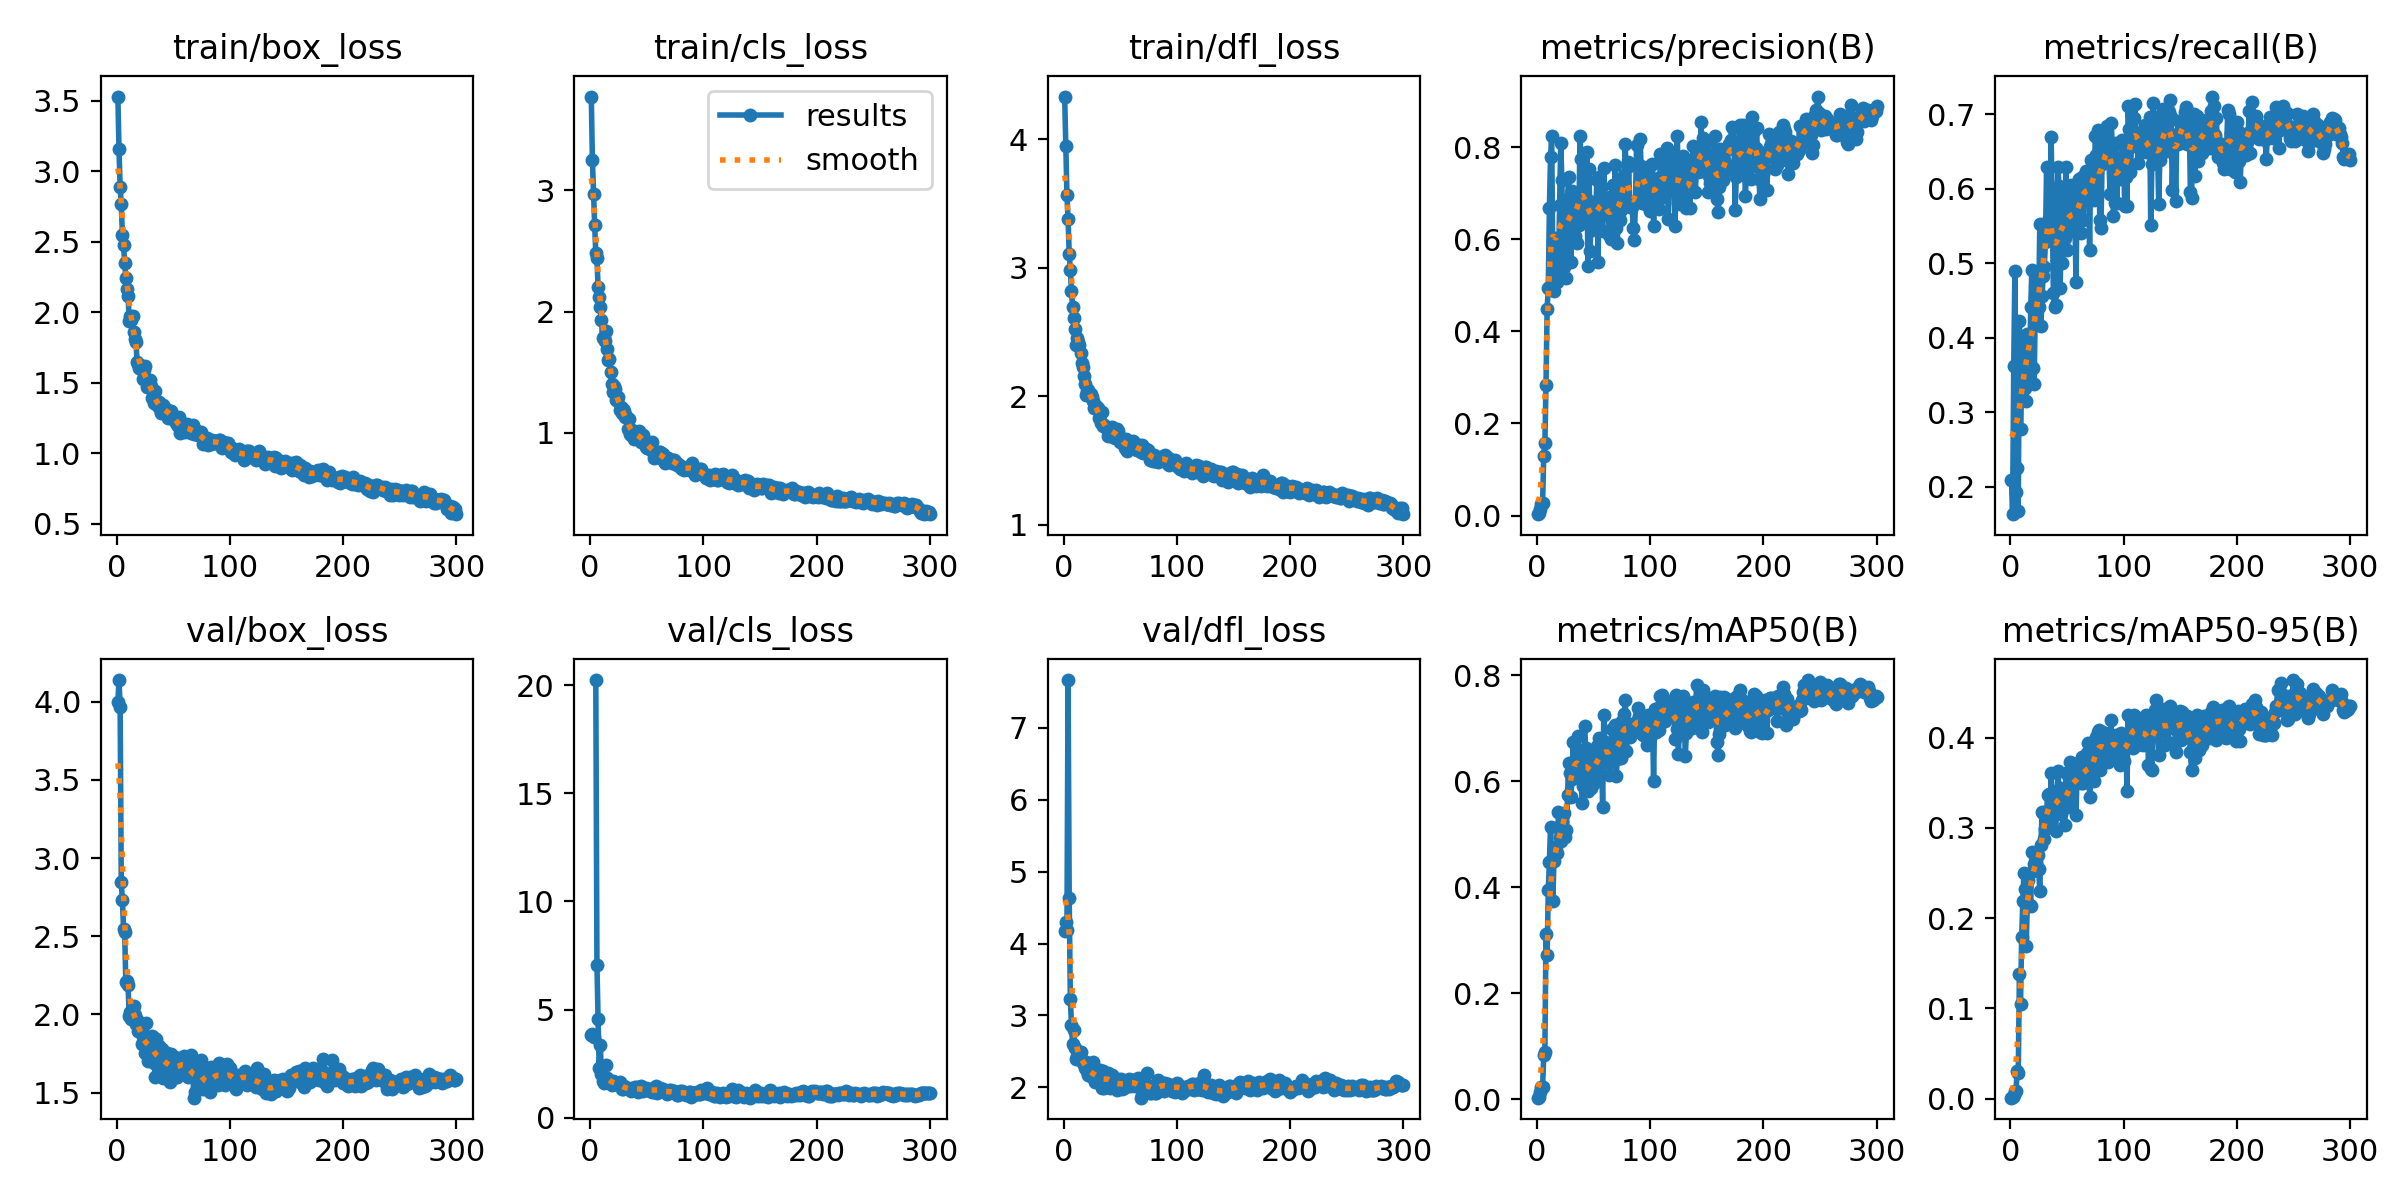

The table this chart was drawn from, first rows:
epoch, train/box_loss, train/cls_loss, train/dfl_loss, metrics/precision(B), metrics/recall(B), metrics/mAP50(B), metrics/mAP50-95(B), val/box_loss, val/cls_loss, val/dfl_loss, lr/pg0, lr/pg1, lr/pg2
1, 3.529, 3.775, 4.333, 0.00304, 0.2099, 0.00303, 0.00119, 3.997, 3.813, 4.17, 0.0002142, 0.0002142, 0.0002142
2, 3.154, 3.248, 3.947, 0.00649, 0.1634, 0.00415, 0.00178, 4.139, 3.869, 4.303, 0.0004341, 0.0004341, 0.0004341
3, 2.888, 2.975, 3.566, 0.01422, 0.3617, 0.0128, 0.00444, 3.964, 3.747, 4.185, 0.0006525, 0.0006525, 0.0006525
4, 2.764, 2.715, 3.381, 0.02589, 0.4894, 0.02335, 0.00911, 2.844, inf, 7.667, 0.0007069, 0.0007069, 0.0007069
5, 2.547, 2.479, 3.109, 0.02725, 0.1934, 0.02393, 0.00874, 2.731, 20.25, 4.64, 0.0007069, 0.0007069, 0.0007069
6, 2.473, 2.439, 2.986, 0.13, 0.2253, 0.08278, 0.03059, 2.549, 7.078, 3.235, 0.0007046, 0.0007046, 0.0007046
7, 2.346, 2.206, 2.817, 0.1571, 0.1673, 0.08958, 0.02861, 2.53, 4.551, 2.867, 0.0007022, 0.0007022, 0.0007022
8, 2.245, 2.119, 2.692, 0.2842, 0.4226, 0.3122, 0.1376, 2.208, 2.291, 2.599, 0.0006999, 0.0006999, 0.0006999
9, 2.163, 2.038, 2.612, 0.4495, 0.2776, 0.2726, 0.1053, 2.211, 3.343, 2.795, 0.0006975, 0.0006975, 0.0006975
10, 2.117, 1.929, 2.522, 0.4938, 0.3433, 0.3948, 0.1789, 2.186, 2.006, 2.54, 0.0006951, 0.0006951, 0.0006951
11, 1.939, 1.782, 2.399, 0.6673, 0.3578, 0.4488, 0.2184, 1.986, 1.679, 2.398, 0.0006928, 0.0006928, 0.0006928
12, 1.975, 1.789, 2.451, 0.7782, 0.3965, 0.5145, 0.2503, 2.015, 1.617, 2.43, 0.0006904, 0.0006904, 0.0006904
13, 1.945, 1.753, 2.423, 0.8232, 0.3331, 0.4504, 0.2322, 1.973, 1.784, 2.4, 0.0006881, 0.0006881, 0.0006881
14, 1.97, 1.84, 2.4, 0.5615, 0.3153, 0.3734, 0.1695, 2.038, 2.429, 2.495, 0.0006857, 0.0006857, 0.0006857
15, 1.858, 1.693, 2.337, 0.4869, 0.4052, 0.4493, 0.2161, 2.053, 1.81, 2.489, 0.0006834, 0.0006834, 0.0006834
16, 1.811, 1.603, 2.263, 0.6007, 0.4023, 0.4746, 0.2418, 1.995, 1.686, 2.377, 0.000681, 0.000681, 0.000681
17, 1.786, 1.609, 2.23, 0.6035, 0.3453, 0.4762, 0.2141, 1.939, 1.592, 2.345, 0.0006787, 0.0006787, 0.0006787
18, 1.646, 1.503, 2.159, 0.506, 0.441, 0.4657, 0.2137, 1.962, 1.664, 2.325, 0.0006763, 0.0006763, 0.0006763
19, 1.632, 1.402, 2.098, 0.5216, 0.4915, 0.5414, 0.2737, 1.893, 1.5, 2.273, 0.0006739, 0.0006739, 0.0006739
20, 1.6, 1.333, 2.009, 0.6747, 0.3588, 0.4953, 0.252, 1.952, 1.683, 2.347, 0.0006716, 0.0006716, 0.0006716
21, 1.594, 1.385, 2.039, 0.809, 0.3375, 0.4872, 0.2604, 1.879, 1.56, 2.231, 0.0006692, 0.0006692, 0.0006692
22, 1.62, 1.363, 2.053, 0.7286, 0.4352, 0.5234, 0.2716, 1.812, 1.647, 2.174, 0.0006669, 0.0006669, 0.0006669
23, 1.523, 1.274, 2.007, 0.5768, 0.4536, 0.5084, 0.2612, 1.825, 1.615, 2.218, 0.0006645, 0.0006645, 0.0006645
24, 1.592, 1.281, 2.019, 0.539, 0.4768, 0.5404, 0.2698, 1.84, 1.585, 2.205, 0.0006622, 0.0006622, 0.0006622
25, 1.614, 1.294, 1.997, 0.6345, 0.4415, 0.4945, 0.2547, 1.751, 1.612, 2.138, 0.0006598, 0.0006598, 0.0006598
26, 1.529, 1.192, 1.964, 0.5158, 0.5522, 0.5075, 0.2301, 1.945, 1.633, 2.348, 0.0006574, 0.0006574, 0.0006574
27, 1.472, 1.214, 1.91, 0.688, 0.4158, 0.5739, 0.2815, 1.811, 1.457, 2.174, 0.0006551, 0.0006551, 0.0006551
28, 1.494, 1.16, 1.92, 0.7356, 0.4565, 0.6346, 0.317, 1.703, 1.324, 2.079, 0.0006527, 0.0006527, 0.0006527
29, 1.518, 1.195, 1.924, 0.6734, 0.4826, 0.6166, 0.3159, 1.768, 1.323, 2.127, 0.0006504, 0.0006504, 0.0006504
30, 1.476, 1.178, 1.91, 0.55, 0.4952, 0.5715, 0.2877, 1.832, 1.48, 2.168, 0.000648, 0.000648, 0.000648
31, 1.394, 1.129, 1.833, 0.7053, 0.5281, 0.6045, 0.2982, 1.86, 1.388, 2.166, 0.0006457, 0.0006457, 0.0006457
32, 1.439, 1.138, 1.861, 0.6812, 0.6286, 0.6749, 0.3191, 1.854, 1.368, 2.236, 0.0006433, 0.0006433, 0.0006433
33, 1.357, 1.034, 1.796, 0.686, 0.5344, 0.6327, 0.3359, 1.692, 1.353, 2.06, 0.000641, 0.000641, 0.000641
34, 1.442, 1.118, 1.876, 0.607, 0.5609, 0.6185, 0.3378, 1.601, 1.327, 1.985, 0.0006386, 0.0006386, 0.0006386
35, 1.347, 0.9939, 1.773, 0.5926, 0.5429, 0.6396, 0.3042, 1.845, 1.317, 2.221, 0.0006362, 0.0006362, 0.0006362
36, 1.331, 0.9848, 1.78, 0.654, 0.6693, 0.6867, 0.3611, 1.622, 1.213, 1.992, 0.0006339, 0.0006339, 0.0006339
37, 1.364, 1.021, 1.767, 0.6317, 0.5803, 0.6372, 0.3152, 1.795, 1.378, 2.16, 0.0006315, 0.0006315, 0.0006315
38, 1.31, 1.017, 1.748, 0.8244, 0.4594, 0.6352, 0.3239, 1.776, 1.309, 2.151, 0.0006292, 0.0006292, 0.0006292
39, 1.284, 0.9449, 1.691, 0.7751, 0.441, 0.6072, 0.3153, 1.709, 1.336, 2.193, 0.0006268, 0.0006268, 0.0006268
40, 1.329, 1.004, 1.74, 0.6905, 0.4445, 0.5599, 0.296, 1.777, 1.404, 2.126, 0.0006245, 0.0006245, 0.0006245
41, 1.34, 0.9623, 1.752, 0.655, 0.5288, 0.5919, 0.3251, 1.593, 1.401, 1.994, 0.0006221, 0.0006221, 0.0006221
42, 1.298, 0.9927, 1.737, 0.6441, 0.6286, 0.7045, 0.3629, 1.703, 1.202, 2.096, 0.0006197, 0.0006197, 0.0006197
43, 1.32, 1.014, 1.762, 0.6899, 0.6035, 0.6633, 0.3422, 1.699, 1.271, 2.169, 0.0006174, 0.0006174, 0.0006174
44, 1.291, 0.9561, 1.688, 0.7887, 0.4662, 0.6369, 0.3443, 1.756, 1.364, 2.091, 0.000615, 0.000615, 0.000615
45, 1.25, 0.9254, 1.678, 0.5428, 0.5569, 0.5815, 0.3156, 1.659, 1.472, 2.01, 0.0006127, 0.0006127, 0.0006127
46, 1.297, 0.96, 1.727, 0.7523, 0.5, 0.6406, 0.3338, 1.683, 1.272, 2.048, 0.0006103, 0.0006103, 0.0006103
47, 1.295, 0.9815, 1.743, 0.5752, 0.589, 0.6072, 0.3266, 1.568, 1.218, 1.963, 0.000608, 0.000608, 0.000608
48, 1.3, 0.9357, 1.73, 0.6804, 0.5339, 0.5869, 0.3034, 1.743, 1.278, 2.112, 0.0006056, 0.0006056, 0.0006056
49, 1.254, 0.8804, 1.669, 0.6196, 0.6286, 0.6554, 0.3606, 1.627, 1.349, 2.019, 0.0006033, 0.0006033, 0.0006033
50, 1.242, 0.8742, 1.645, 0.6478, 0.5174, 0.5977, 0.3233, 1.709, 1.331, 2.087, 0.0006009, 0.0006009, 0.0006009
51, 1.257, 0.9146, 1.68, 0.642, 0.5416, 0.6346, 0.3374, 1.726, 1.334, 2.122, 0.0005985, 0.0005985, 0.0005985
52, 1.214, 0.879, 1.655, 0.6719, 0.5658, 0.609, 0.3373, 1.6, 1.268, 1.981, 0.0005962, 0.0005962, 0.0005962
53, 1.224, 0.8885, 1.629, 0.7293, 0.5474, 0.6668, 0.3725, 1.597, 1.239, 1.99, 0.0005938, 0.0005938, 0.0005938
54, 1.191, 0.8544, 1.6, 0.5506, 0.6042, 0.6167, 0.3304, 1.72, 1.319, 2.076, 0.0005915, 0.0005915, 0.0005915
55, 1.254, 0.9276, 1.669, 0.7348, 0.5815, 0.6811, 0.3699, 1.642, 1.179, 2.023, 0.0005891, 0.0005891, 0.0005891
56, 1.144, 0.7951, 1.573, 0.6518, 0.5725, 0.6561, 0.3503, 1.693, 1.173, 2.074, 0.0005868, 0.0005868, 0.0005868
57, 1.199, 0.841, 1.642, 0.7107, 0.5609, 0.6653, 0.3533, 1.657, 1.315, 2.019, 0.0005844, 0.0005844, 0.0005844
58, 1.201, 0.8358, 1.638, 0.6173, 0.4742, 0.5527, 0.3138, 1.718, 1.47, 2.114, 0.000582, 0.000582, 0.000582
59, 1.158, 0.7981, 1.61, 0.7549, 0.5897, 0.7255, 0.3658, 1.735, 1.159, 2.1, 0.0005797, 0.0005797, 0.0005797
60, 1.147, 0.8106, 1.616, 0.6853, 0.6025, 0.6743, 0.3715, 1.623, 1.299, 2.025, 0.0005773, 0.0005773, 0.0005773
... 240 more rows
